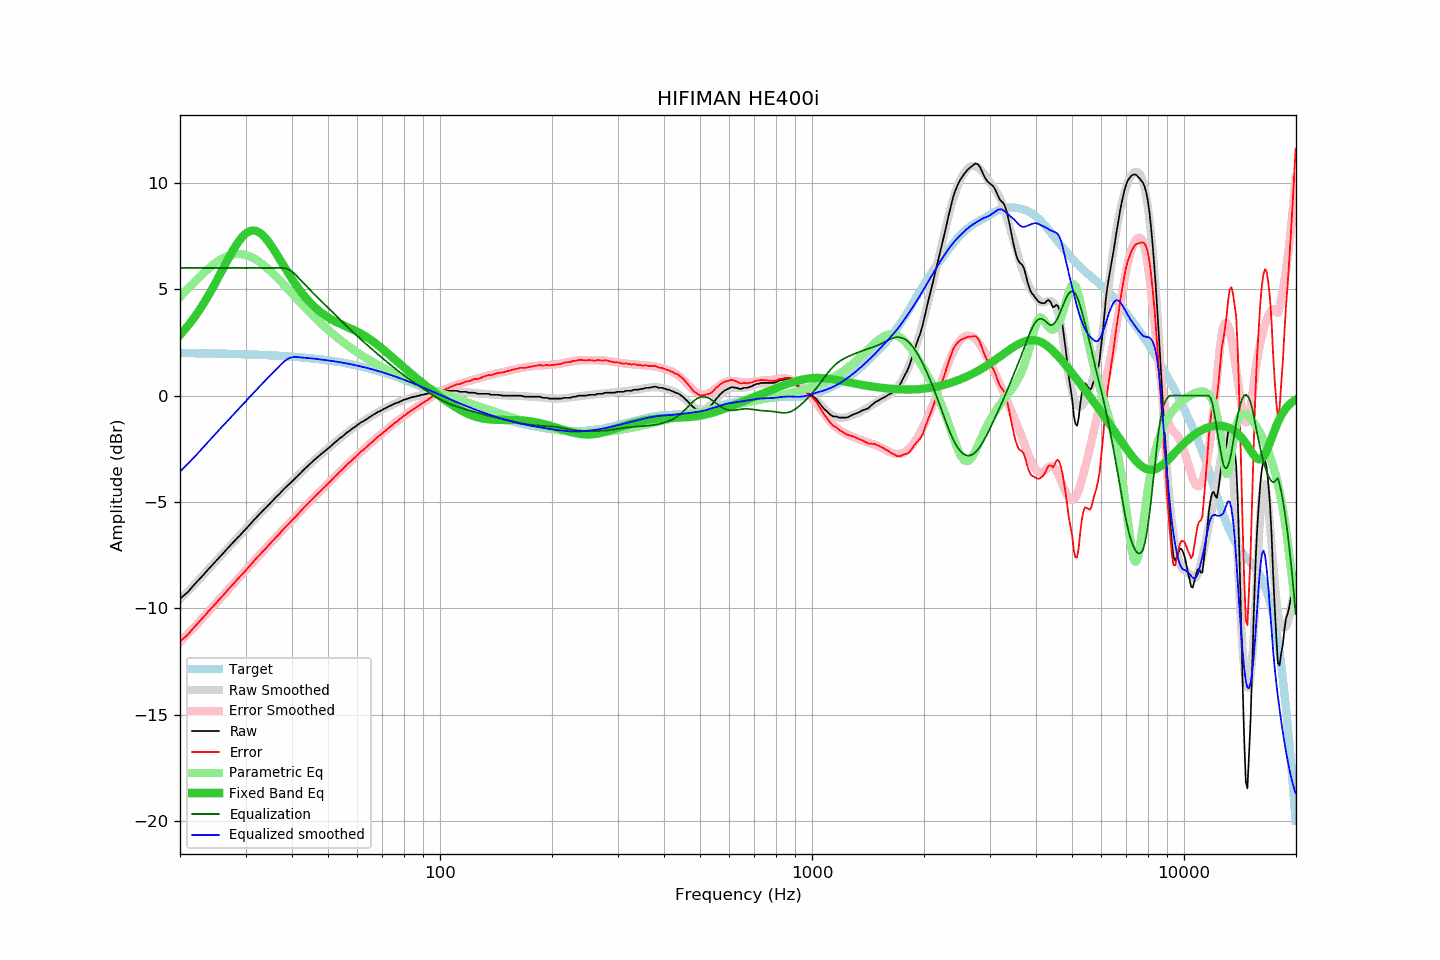

Values plotted in this chart, from the file beside it:
frequency, raw, error, smoothed, error_smoothed, equalization, parametric_eq, equalized_raw, equalized_smoothed, target
20.00, -9.55, -11.56, -9.57, -11.57, 6.00, 2.85, -3.55, -3.57, 2.00
20.20, -9.48, -11.49, -9.50, -11.50, 6.00, 2.93, -3.48, -3.50, 2.00
20.40, -9.42, -11.42, -9.42, -11.42, 6.00, 3.02, -3.42, -3.42, 2.00
20.61, -9.35, -11.35, -9.35, -11.34, 6.00, 3.11, -3.35, -3.35, 2.00
20.81, -9.29, -11.29, -9.27, -11.27, 6.00, 3.20, -3.29, -3.27, 2.00
21.02, -9.22, -11.22, -9.19, -11.19, 6.00, 3.29, -3.22, -3.19, 2.00
21.23, -9.13, -11.13, -9.12, -11.11, 6.00, 3.38, -3.13, -3.12, 2.00
21.44, -9.05, -11.05, -9.04, -11.03, 6.00, 3.48, -3.05, -3.04, 2.00
21.66, -8.96, -10.96, -8.96, -10.95, 6.00, 3.58, -2.96, -2.96, 2.00
21.87, -8.87, -10.87, -8.88, -10.87, 6.00, 3.69, -2.87, -2.88, 2.00
22.09, -8.79, -10.79, -8.80, -10.79, 6.00, 3.79, -2.79, -2.80, 1.99
22.31, -8.71, -10.70, -8.72, -10.71, 6.00, 3.90, -2.71, -2.72, 1.99
22.54, -8.63, -10.63, -8.64, -10.62, 6.00, 4.01, -2.63, -2.64, 1.99
22.76, -8.55, -10.54, -8.55, -10.54, 6.00, 4.13, -2.55, -2.55, 1.99
22.99, -8.47, -10.46, -8.47, -10.46, 6.00, 4.25, -2.47, -2.47, 1.99
23.22, -8.39, -10.38, -8.38, -10.37, 6.00, 4.37, -2.39, -2.38, 1.99
23.45, -8.30, -10.29, -8.30, -10.29, 6.00, 4.49, -2.30, -2.30, 1.99
23.69, -8.21, -10.20, -8.22, -10.20, 6.00, 4.62, -2.21, -2.22, 1.99
23.92, -8.13, -10.12, -8.13, -10.12, 6.00, 4.75, -2.13, -2.13, 1.98
24.16, -8.05, -10.03, -8.05, -10.03, 6.00, 4.88, -2.05, -2.05, 1.98
24.40, -7.97, -9.95, -7.97, -9.95, 6.00, 5.02, -1.97, -1.97, 1.98
24.65, -7.88, -9.86, -7.89, -9.87, 6.00, 5.15, -1.88, -1.89, 1.98
24.89, -7.80, -9.78, -7.81, -9.78, 6.00, 5.29, -1.80, -1.81, 1.98
25.14, -7.72, -9.70, -7.72, -9.70, 6.00, 5.43, -1.72, -1.72, 1.98
25.39, -7.64, -9.62, -7.64, -9.62, 6.00, 5.57, -1.64, -1.64, 1.98
25.65, -7.56, -9.54, -7.56, -9.53, 6.00, 5.72, -1.56, -1.56, 1.97
25.91, -7.48, -9.46, -7.48, -9.45, 6.00, 5.86, -1.48, -1.48, 1.97
26.16, -7.40, -9.37, -7.39, -9.36, 6.00, 6.00, -1.40, -1.39, 1.97
26.43, -7.31, -9.28, -7.31, -9.28, 6.00, 6.15, -1.31, -1.31, 1.97
26.69, -7.23, -9.20, -7.23, -9.20, 6.00, 6.29, -1.23, -1.23, 1.97
26.96, -7.14, -9.11, -7.15, -9.11, 6.00, 6.43, -1.14, -1.15, 1.97
27.23, -7.06, -9.03, -7.07, -9.03, 6.00, 6.57, -1.06, -1.07, 1.96
27.50, -6.98, -8.94, -6.99, -8.95, 6.00, 6.70, -0.98, -0.99, 1.96
27.77, -6.90, -8.86, -6.91, -8.87, 6.00, 6.83, -0.90, -0.91, 1.96
28.05, -6.82, -8.78, -6.83, -8.78, 6.00, 6.96, -0.82, -0.83, 1.96
28.33, -6.74, -8.70, -6.75, -8.70, 6.00, 7.08, -0.74, -0.75, 1.96
28.62, -6.66, -8.62, -6.66, -8.62, 6.00, 7.19, -0.66, -0.66, 1.95
28.90, -6.59, -8.54, -6.58, -8.53, 6.00, 7.30, -0.59, -0.58, 1.95
29.19, -6.51, -8.46, -6.50, -8.45, 6.00, 7.39, -0.51, -0.50, 1.95
29.48, -6.42, -8.37, -6.42, -8.37, 6.00, 7.48, -0.42, -0.42, 1.95
29.78, -6.34, -8.29, -6.34, -8.28, 6.00, 7.56, -0.34, -0.34, 1.95
30.08, -6.26, -8.21, -6.26, -8.20, 6.00, 7.62, -0.26, -0.26, 1.94
30.38, -6.18, -8.12, -6.18, -8.12, 6.00, 7.68, -0.18, -0.18, 1.94
30.68, -6.10, -8.04, -6.10, -8.03, 6.00, 7.72, -0.10, -0.10, 1.94
30.99, -6.01, -7.95, -6.01, -7.95, 6.00, 7.74, -0.01, -0.01, 1.93
31.30, -5.93, -7.87, -5.93, -7.86, 6.00, 7.76, 0.07, 0.07, 1.93
31.61, -5.84, -7.77, -5.85, -7.78, 6.00, 7.76, 0.16, 0.15, 1.93
31.93, -5.76, -7.69, -5.77, -7.70, 6.00, 7.75, 0.24, 0.23, 1.93
32.24, -5.68, -7.60, -5.69, -7.61, 6.00, 7.72, 0.32, 0.31, 1.92
32.57, -5.60, -7.52, -5.61, -7.53, 6.00, 7.68, 0.40, 0.39, 1.92
32.89, -5.53, -7.45, -5.53, -7.45, 6.00, 7.63, 0.47, 0.47, 1.92
33.22, -5.45, -7.37, -5.45, -7.36, 6.00, 7.57, 0.55, 0.55, 1.91
33.55, -5.37, -7.28, -5.37, -7.28, 6.00, 7.50, 0.63, 0.63, 1.91
33.89, -5.30, -7.21, -5.29, -7.20, 6.00, 7.42, 0.70, 0.71, 1.91
34.23, -5.22, -7.13, -5.22, -7.12, 6.00, 7.33, 0.78, 0.78, 1.90
34.57, -5.14, -7.04, -5.14, -7.04, 6.00, 7.23, 0.86, 0.86, 1.90
34.92, -5.06, -6.96, -5.06, -6.96, 6.00, 7.13, 0.94, 0.94, 1.90
35.27, -4.98, -6.88, -4.99, -6.88, 6.00, 7.02, 1.02, 1.01, 1.89
35.62, -4.90, -6.79, -4.91, -6.80, 6.00, 6.90, 1.10, 1.09, 1.89
35.97, -4.83, -6.72, -4.83, -6.71, 6.00, 6.79, 1.17, 1.17, 1.88
... 635 more rows
